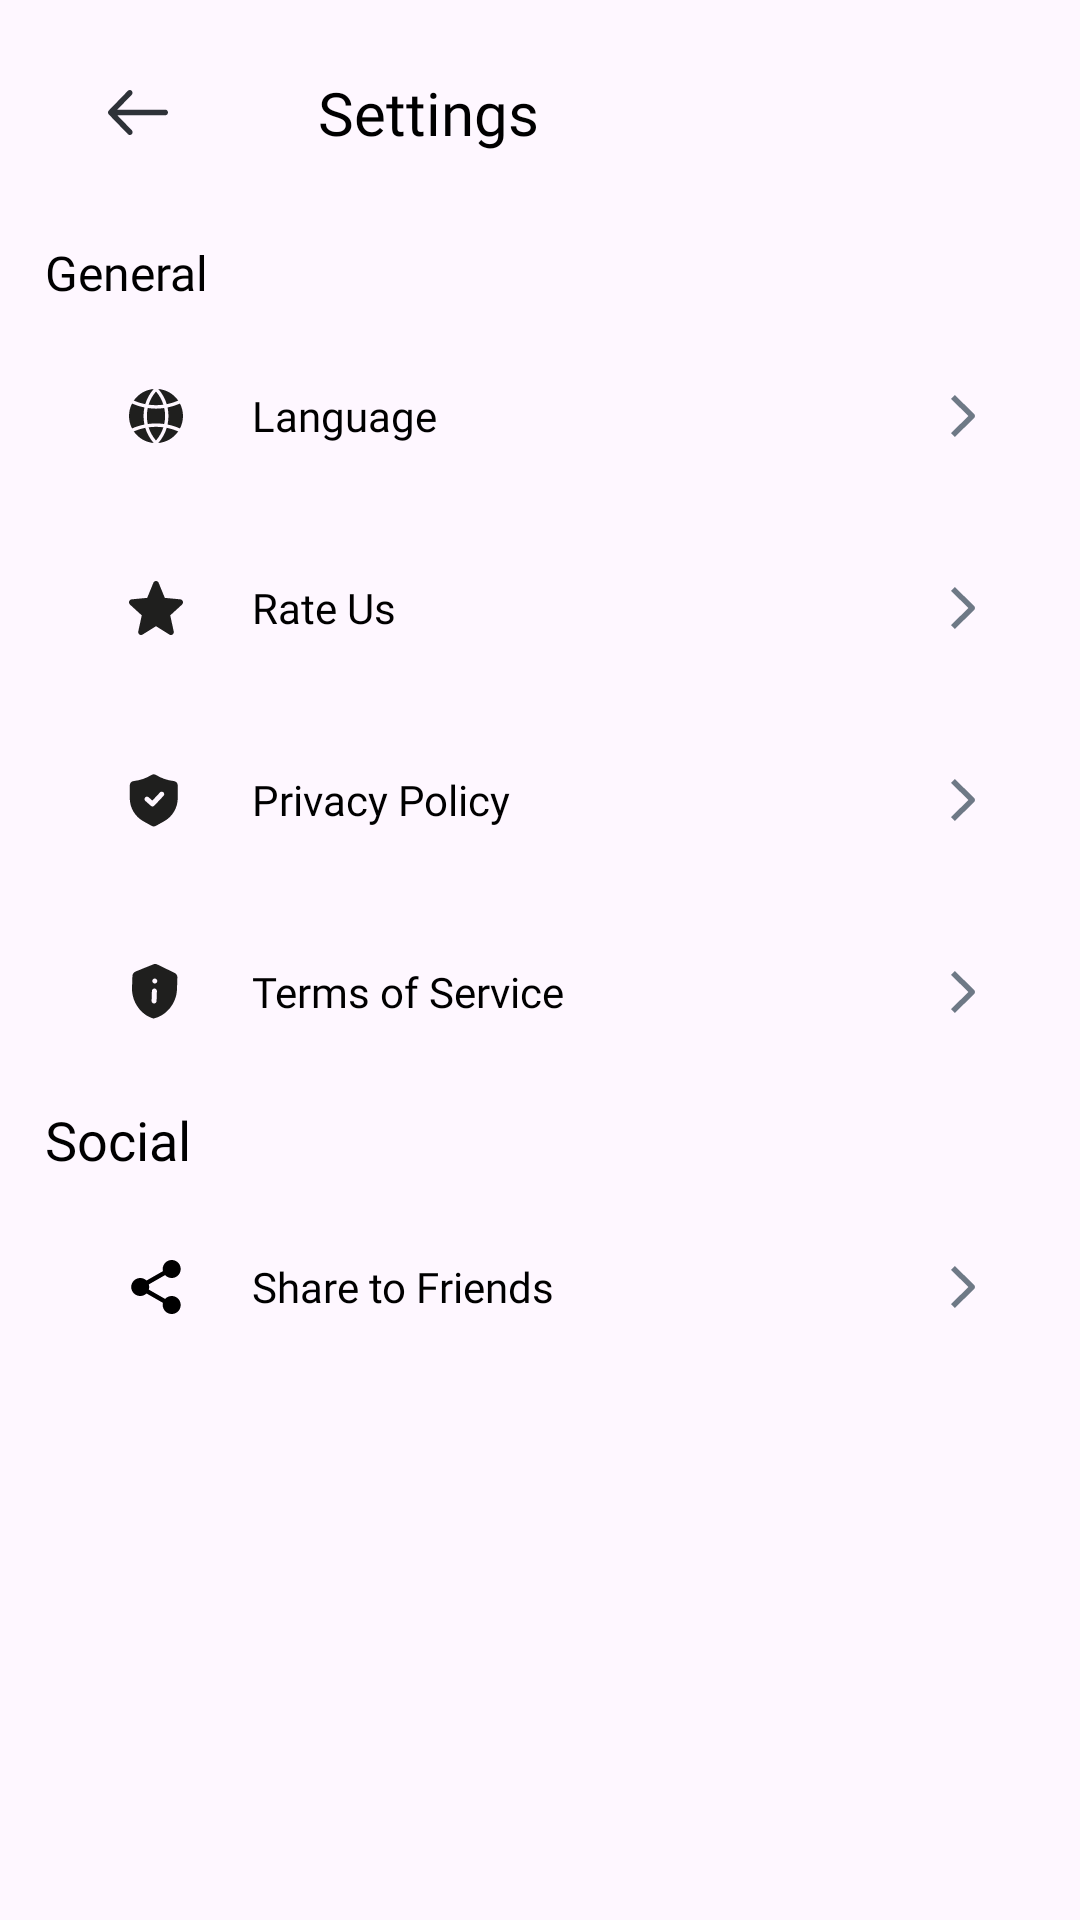

Reconstruct the res/layout file that produces this screen, plus the resources it refers to.
<!-- AndroidManifest.xml: application theme Theme.AIVoiceChanger -->
<!-- res/layout/activity_setting.xml -->
<?xml version="1.0" encoding="utf-8"?>
<androidx.constraintlayout.widget.ConstraintLayout xmlns:android="http://schemas.android.com/apk/res/android"
    xmlns:app="http://schemas.android.com/apk/res-auto"
    xmlns:tools="http://schemas.android.com/tools"
    android:id="@+id/main"
    android:layout_width="match_parent"
    android:layout_height="match_parent"
    tools:context="com.example.aivoicechangersounds.activities.ActivitySetting">
<Toolbar
    android:id="@+id/toolbarsetting"
    android:layout_width="match_parent"
    android:layout_height="wrap_content"
    android:paddingTop="10dp"
    app:layout_constraintStart_toStartOf="parent"
    app:layout_constraintEnd_toEndOf="parent"
    app:layout_constraintTop_toTopOf="parent">
    <ImageButton
        android:id="@+id/btnback"
        android:layout_width="wrap_content"
        android:layout_height="wrap_content"
        android:padding="20dp"
        android:src="@drawable/ic_back"
        android:backgroundTint="@android:color/transparent"/>
    <TextView
        android:layout_width="wrap_content"
        android:layout_height="wrap_content"
        android:text="Settings"
        android:paddingLeft="30dp"
        android:textColor="@color/black"
        android:textSize="20sp"
        android:fontFamily="@font/outfitbold"/>
</Toolbar>
    <TextView
        android:id="@+id/test"
        android:layout_width="match_parent"
        android:layout_height="wrap_content"
        android:text="General"
        android:textColor="@color/black"
        android:textSize="16sp"
        android:fontFamily="@font/outfitbold"
        android:layout_margin="15dp"
        app:layout_constraintStart_toStartOf="parent"
        app:layout_constraintEnd_toEndOf="parent"
        app:layout_constraintTop_toBottomOf="@+id/toolbarsetting"/>
    <androidx.constraintlayout.widget.ConstraintLayout
        android:id="@+id/cons"
        android:layout_width="match_parent"
        android:layout_height="wrap_content"
        android:background="@drawable/bg_setting"
        app:layout_constraintStart_toStartOf="parent"
        app:layout_constraintEnd_toEndOf="parent"
        app:layout_constraintTop_toBottomOf="@+id/test"
        android:layout_margin="15dp"
        >
        <LinearLayout
            android:id="@+id/linearlanguage"
            android:layout_width="match_parent"
            android:layout_height="wrap_content"
            app:layout_constraintStart_toStartOf="parent"
            app:layout_constraintEnd_toEndOf="parent"
            app:layout_constraintTop_toTopOf="parent">
            <ImageButton
                android:layout_width="24dp"
                android:layout_height="24dp"
                android:layout_marginLeft="25dp"
                android:layout_gravity="center"
                android:src="@drawable/language"
                android:backgroundTint="@android:color/transparent"/>
            <TextView
                android:layout_width="wrap_content"
                android:layout_height="wrap_content"
                android:text="Language"
                android:textSize="14sp"
                android:paddingLeft="20dp"
                android:fontFamily="@font/outfitregular"
                android:textColor="@color/black"
                android:layout_gravity="center"
                />
            <View
                android:layout_width="0dp"
                android:layout_height="0dp"
                android:layout_weight="1"/>
            <ImageButton
                android:layout_width="wrap_content"
                android:layout_height="wrap_content"
                android:src="@drawable/ic_go"
                android:backgroundTint="@android:color/transparent"/>

        </LinearLayout>
        <LinearLayout
            android:id="@+id/linrateus"
            android:layout_width="match_parent"
            android:layout_height="wrap_content"
            android:layout_marginTop="20dp"
            app:layout_constraintStart_toStartOf="parent"
            app:layout_constraintEnd_toEndOf="parent"
            app:layout_constraintTop_toBottomOf="@+id/linearlanguage">
            <ImageButton
                android:layout_width="24dp"
                android:layout_height="24dp"
                android:layout_marginLeft="25dp"
                android:layout_gravity="center"
                android:src="@drawable/rateus"
                android:backgroundTint="@android:color/transparent"/>
            <TextView
                android:layout_width="wrap_content"
                android:layout_height="wrap_content"
                android:text="Rate Us"
                android:textSize="14sp"
                android:paddingLeft="20dp"
                android:fontFamily="@font/outfitregular"
                android:textColor="@color/black"
                android:layout_gravity="center"
                />
            <View
                android:layout_width="0dp"
                android:layout_height="0dp"
                android:layout_weight="1"/>
            <ImageButton
                android:layout_width="wrap_content"
                android:layout_height="wrap_content"
                android:src="@drawable/ic_go"
                android:backgroundTint="@android:color/transparent"/>

        </LinearLayout>
        <LinearLayout
            android:id="@+id/linprivacy"
            android:layout_width="match_parent"
            android:layout_height="wrap_content"
            android:layout_marginTop="20dp"
            app:layout_constraintStart_toStartOf="parent"
            app:layout_constraintEnd_toEndOf="parent"
            app:layout_constraintTop_toBottomOf="@+id/linrateus">
            <ImageButton
                android:layout_width="24dp"
                android:layout_height="24dp"
                android:layout_marginLeft="25dp"
                android:layout_gravity="center"
                android:src="@drawable/privacy"
                android:backgroundTint="@android:color/transparent"/>
            <TextView
                android:layout_width="wrap_content"
                android:layout_height="wrap_content"
                android:text="Privacy Policy"
                android:paddingLeft="20dp"
                android:textSize="14sp"
                android:fontFamily="@font/outfitregular"
                android:textColor="@color/black"
                android:layout_gravity="center"
                />
            <View
                android:layout_width="0dp"
                android:layout_height="0dp"
                android:layout_weight="1"/>
            <ImageButton
                android:layout_width="wrap_content"
                android:layout_height="wrap_content"
                android:src="@drawable/ic_go"
                android:backgroundTint="@android:color/transparent"/>

        </LinearLayout>
        <LinearLayout
            android:id="@+id/linterms"
            android:layout_width="match_parent"
            android:layout_height="wrap_content"
            android:layout_marginTop="20dp"
            app:layout_constraintStart_toStartOf="parent"
            app:layout_constraintEnd_toEndOf="parent"
            app:layout_constraintTop_toBottomOf="@+id/linprivacy">

            <ImageButton
                android:layout_width="24dp"
                android:layout_height="24dp"
                android:layout_gravity="center"
                android:layout_marginLeft="25dp"
                android:src="@drawable/terms"
                android:backgroundTint="@android:color/transparent"
                />
            <TextView
                android:layout_width="wrap_content"
                android:layout_height="wrap_content"
                android:text="Terms of Service"
                android:paddingLeft="20dp"
                android:textSize="14sp"
                android:fontFamily="@font/outfitregular"
                android:textColor="@color/black"
                android:layout_gravity="center"
                />
            <View
                android:layout_width="0dp"
                android:layout_height="0dp"
                android:layout_weight="1"/>
            <ImageButton
                android:layout_width="wrap_content"
                android:layout_height="wrap_content"
                android:src="@drawable/ic_go"
                android:backgroundTint="@android:color/transparent"/>

        </LinearLayout>
    </androidx.constraintlayout.widget.ConstraintLayout>
    <TextView
        android:id="@+id/tst"
        android:layout_width="match_parent"
        android:layout_height="wrap_content"
        android:text="Social"
        android:textSize="18sp"
        android:layout_margin="15dp"
        android:fontFamily="@font/outfitbold"
        android:textColor="@color/black"
        app:layout_constraintStart_toStartOf="parent"
        app:layout_constraintEnd_toEndOf="parent"
        app:layout_constraintTop_toBottomOf="@+id/cons"/>
    <LinearLayout
        android:id="@+id/linearshare"
        android:layout_width="match_parent"
        android:layout_height="wrap_content"
        android:background="@drawable/bg_setting"
        app:layout_constraintStart_toStartOf="parent"
        app:layout_constraintEnd_toEndOf="parent"
        app:layout_constraintTop_toBottomOf="@+id/tst"
        android:layout_margin="15dp">

            <ImageButton
                android:layout_width="24dp"
                android:layout_height="24dp"
                android:layout_marginLeft="25dp"
                android:layout_gravity="center"
                android:src="@drawable/share"
                android:backgroundTint="@android:color/transparent"/>
            <TextView
                android:layout_width="wrap_content"
                android:layout_height="wrap_content"
                android:text="Share to Friends"
                android:paddingLeft="20dp"
                android:textSize="14sp"
                android:fontFamily="@font/outfitregular"
                android:textColor="@color/black"
                android:layout_gravity="center"
                />
            <View
                android:layout_width="0dp"
                android:layout_height="0dp"
                android:layout_weight="1"/>
            <ImageButton
                android:layout_width="wrap_content"
                android:layout_height="wrap_content"
                android:src="@drawable/ic_go"
                android:backgroundTint="@android:color/transparent"/>

    </LinearLayout>
</androidx.constraintlayout.widget.ConstraintLayout>
<!-- resources referenced by this layout -->
<resources>
  <color name="black">#FF000000</color>
  <!-- drawable ic_go (drawable) -->
  <vector xmlns:android="http://schemas.android.com/apk/res/android"
      android:width="24dp"
      android:height="24dp"
      android:viewportWidth="24"
      android:viewportHeight="24">
    <path
        android:pathData="M13.782,12L8,6.284L9.299,5L15.731,11.358C16.09,11.712 16.09,12.288 15.731,12.642L9.299,19L8,17.715L13.782,12Z"
        android:fillColor="#6E7986"
        android:fillType="evenOdd"/>
  </vector>
  <!-- drawable rateus (drawable) -->
  <vector xmlns:android="http://schemas.android.com/apk/res/android"
      android:width="18dp"
      android:height="18dp"
      android:viewportWidth="18"
      android:viewportHeight="18">
    <path
        android:pathData="M17.953,6.801C17.834,6.421 17.511,6.152 17.13,6.116L11.934,5.623L9.881,0.606C9.729,0.238 9.384,0 9,0C8.616,0 8.271,0.238 8.12,0.606L6.067,5.623L0.87,6.116C0.489,6.152 0.166,6.422 0.047,6.801C-0.071,7.182 0.038,7.599 0.326,7.862L4.254,11.456L3.096,16.779C3.011,17.17 3.157,17.575 3.468,17.81C3.635,17.937 3.832,18 4.029,18C4.198,18 4.368,17.953 4.519,17.858L9,15.063L13.48,17.858C13.808,18.063 14.222,18.045 14.532,17.81C14.843,17.575 14.989,17.17 14.904,16.779L13.746,11.456L17.674,7.862C17.962,7.599 18.071,7.182 17.953,6.801Z"
        android:fillColor="#1F1F1E"/>
  </vector>
  <!-- drawable terms (drawable) -->
  <vector xmlns:android="http://schemas.android.com/apk/res/android"
      android:width="16dp"
      android:height="19dp"
      android:viewportWidth="16"
      android:viewportHeight="19">
    <path
        android:pathData="M1.187,2.508C0.578,2.753 0.165,3.339 0.142,3.997L0.006,7.911C-0.156,12.533 2.891,16.968 7.152,18.167C11.486,17.268 14.835,13.057 14.997,8.435L15.133,4.521C15.156,3.863 14.786,3.249 14.195,2.962L8.456,0.168C8.03,-0.038 7.538,-0.056 7.107,0.121L1.187,2.508ZM7.617,4.842C8.075,4.858 8.437,5.246 8.421,5.704C8.405,6.162 8.017,6.523 7.559,6.507C7.101,6.491 6.74,6.104 6.755,5.646C6.771,5.187 7.159,4.826 7.617,4.842ZM7.501,8.173C7.959,8.189 8.321,8.577 8.305,9.035L8.188,12.366C8.172,12.824 7.785,13.186 7.327,13.17C6.869,13.154 6.507,12.766 6.523,12.308L6.639,8.977C6.655,8.519 7.043,8.157 7.501,8.173Z"
        android:fillColor="#1F1F1E"/>
  </vector>
  <style name="Theme.AIVoiceChanger" parent="Theme.Material3.DayNight.NoActionBar">
          <item name="colorPrimary">@color/accent</item>
          <item name="colorPrimaryVariant">@color/purple_700</item>
          <item name="colorOnPrimary">@color/white</item>
          <item name="colorSecondary">@color/teal_200</item>
          <item name="colorSecondaryVariant">@color/teal_700</item>
          <item name="colorOnSecondary">@color/black</item>
          <item name="android:statusBarColor">?attr/colorPrimaryVariant</item>
          <item name="windowActionBar">false</item>
          <item name="windowNoTitle">true</item>
      </style>
  <color name="accent">#6200EE</color>
  <color name="purple_700">#FF3700B3</color>
  <color name="white">#FFFFFFFF</color>
  <color name="teal_200">#FF03DAC5</color>
  <color name="teal_700">#FF018786</color>
</resources>
